Run: headless pygame with SDL's dummy video driver; simulated clock (each Clock.tick advances the game by its frame time, no real sleeping); random seed 0; keys injected as events and as key.get_pressed() state; no mouse input.
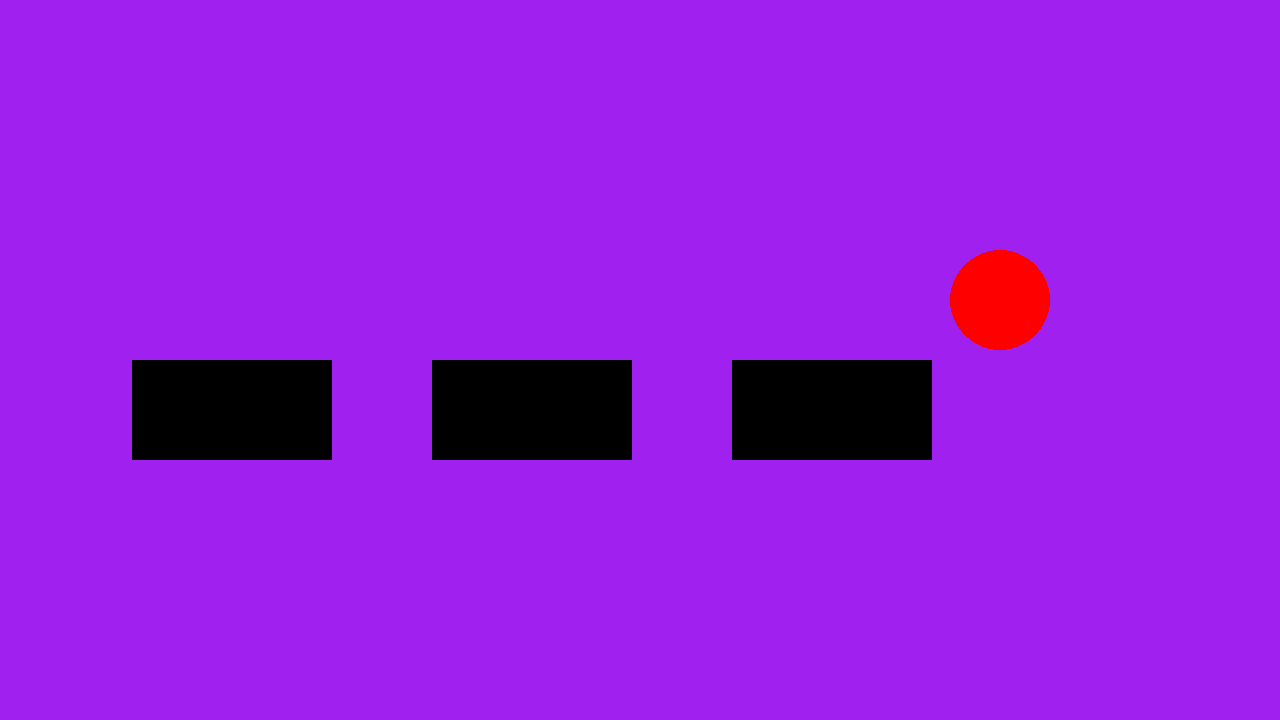
Frame 1 of 4 · flips 1–60 · no input
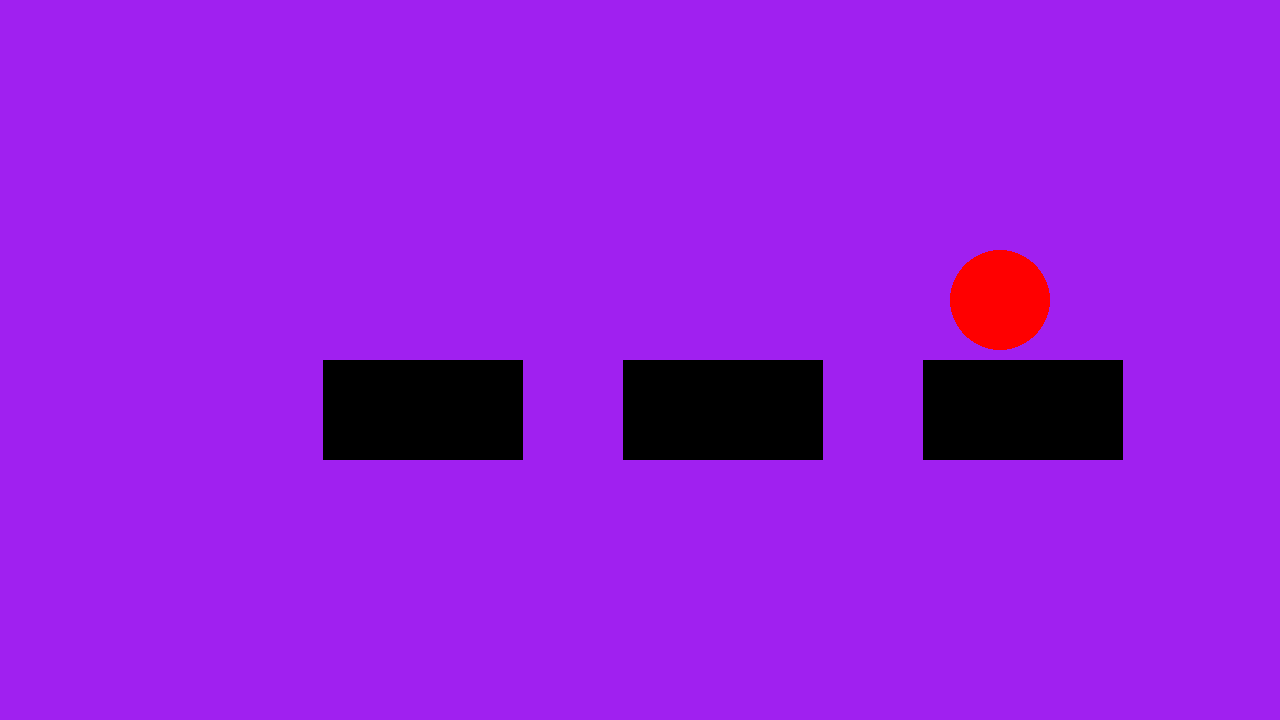
Frame 2 of 4 · flips 61–180 · tapped SPACE, RETURN · held RIGHT (→), D
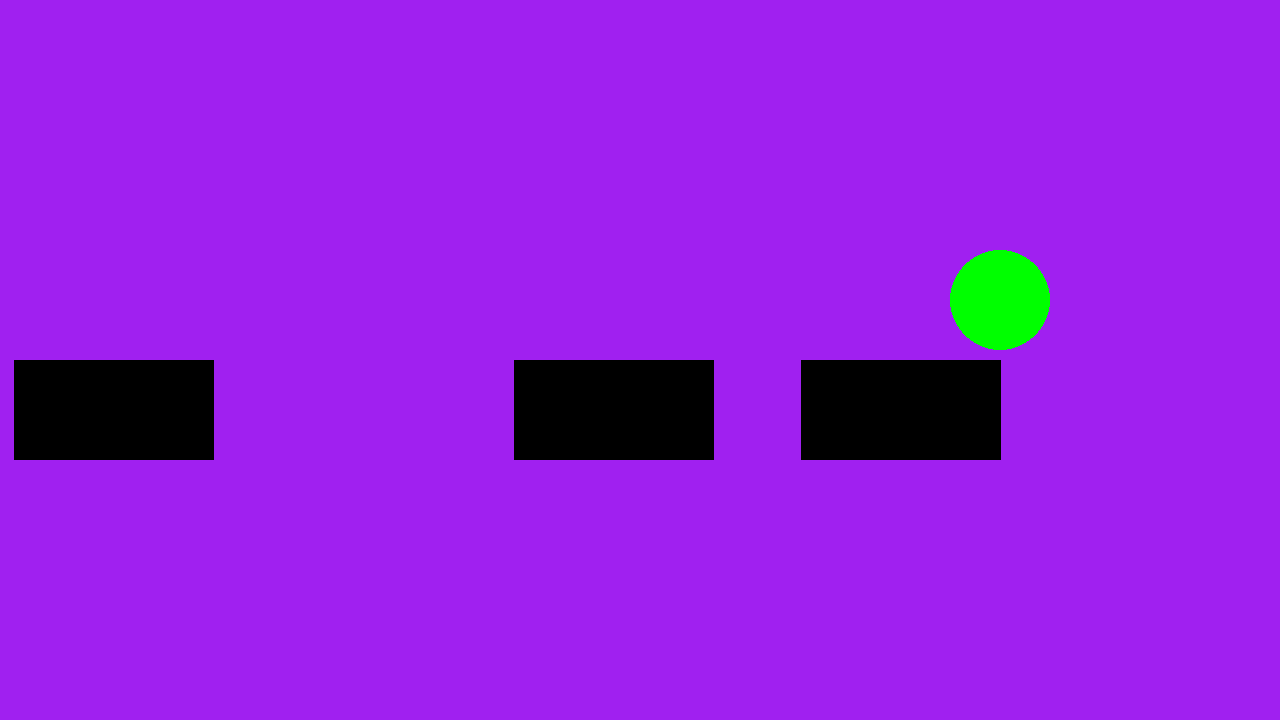
Frame 3 of 4 · flips 181–300 · held DOWN (↓), S
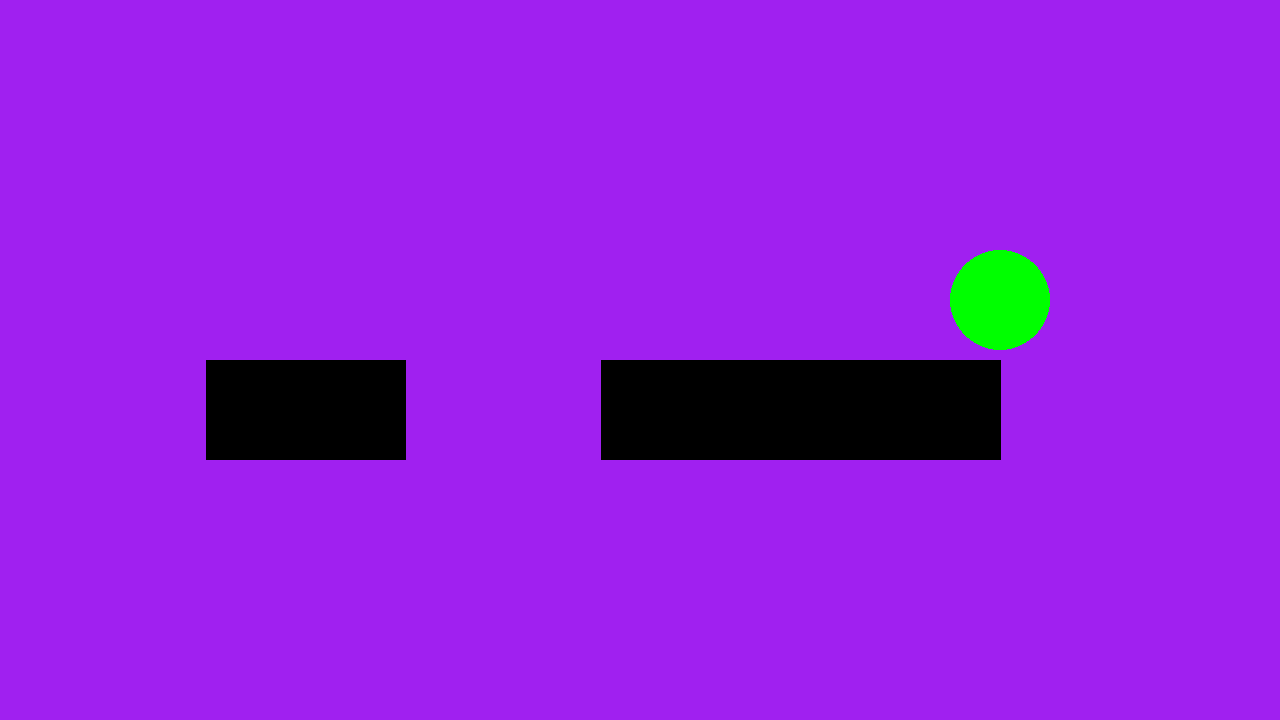
Frame 4 of 4 · flips 301–420 · held LEFT (←), A, UP (↑), W

The pygame program that drew these frames:

import pygame

pygame.init()
screen = pygame.display.set_mode((1280, 720))
clock = pygame.time.Clock()
running = True
dt = 0 
time_passed = 0 

player_pos = pygame.Vector2(screen.get_width() / 2, screen.get_height() / 2)
car_size = pygame.Vector2(200,100)
stop_pos = pygame.Vector2(1000,300)
initial_velocity = 100
player_velocity = 100

second_pos = pygame.Vector2(player_pos.x - 300, player_pos.y)
second_velocity = 100

third_pos = pygame.Vector2(second_pos.x - 300, second_pos.y)
third_velocity = 100

def stop_before_hitting(dt, player_pos, car_size, initial_velocity, second_pos, second_velocity):
    second_three_second_distance = second_velocity * 3
    if second_pos.x + car_size.x + second_three_second_distance >= player_pos.x:
        second_velocity = second_velocity + (-initial_velocity/3) * dt 
    else:
        second_velocity = second_velocity + (initial_velocity/3) * dt
    return second_velocity

def mover(dt, second_pos, second_velocity):
    if second_velocity > 0:
        second_pos.x = second_pos.x + second_velocity * dt
    return second_pos

def dont_collide(dt, player_pos, car_size, second_pos, second_velocity):
    if second_pos.x + car_size.x >= player_pos.x:
        second_velocity = 0 * dt
    return second_velocity

while running:
    for event in pygame.event.get():
        if event.type == pygame.QUIT:
            running = False
    
    screen.fill("purple")
        
    order = [third_pos, second_pos, player_pos]
    order_vel = [third_velocity, second_velocity, player_velocity]
    # Car
    pygame.draw.rect(screen, "black", pygame.Rect(player_pos,car_size))
    
    # Second car
    pygame.draw.rect(screen, "black", pygame.Rect(second_pos, car_size))
    
    #Third car 
    pygame.draw.rect(screen, "black", pygame.Rect(third_pos, car_size))
    # Slow down
    # Isn't there like a 3 second rule?
    
    # Make sure not to hit the car in front
    for i in range(len(order)-1):
        def index(i):
            return i % len(order)
        order_vel[index(i)] = stop_before_hitting(dt, order[index(i+1)], car_size, initial_velocity, order[index(i)], order_vel[index(i)])
    if time_passed < 3:
        order_vel[len(order)-1] = stop_before_hitting(dt, stop_pos, car_size, initial_velocity, order[len(order)-1], order_vel[len(order)-1])

    # Stop at car
    order_vel[1] = dont_collide(dt, player_pos, car_size, second_pos, order_vel[1])
    order_vel[0] = dont_collide(dt, second_pos, car_size, third_pos, order_vel[0])
    
    if player_pos.x > 1100:
        player_pos.x = 0 
    if second_pos.x > 1100:
        second_pos.x = 0 
    if third_pos.x > 1100:
        third_pos.x = 0 
    # Mover
    if order_vel[2] > 0:
        player_pos.x = player_pos.x + order_vel[2] * dt
    second_pos = mover(dt, second_pos, order_vel[1])
    third_pos = mover(dt, third_pos, order_vel[0])
    
    
    # Traffic Light
    if time_passed < 3:
        pygame.draw.circle(screen, "red", stop_pos,50)
    else:
        pygame.draw.circle(screen, "green", stop_pos,50)
    pygame.display.flip()

    time_passed = time_passed + dt
    dt = clock.tick(60) / 1000
    
    
pygame.quit()
